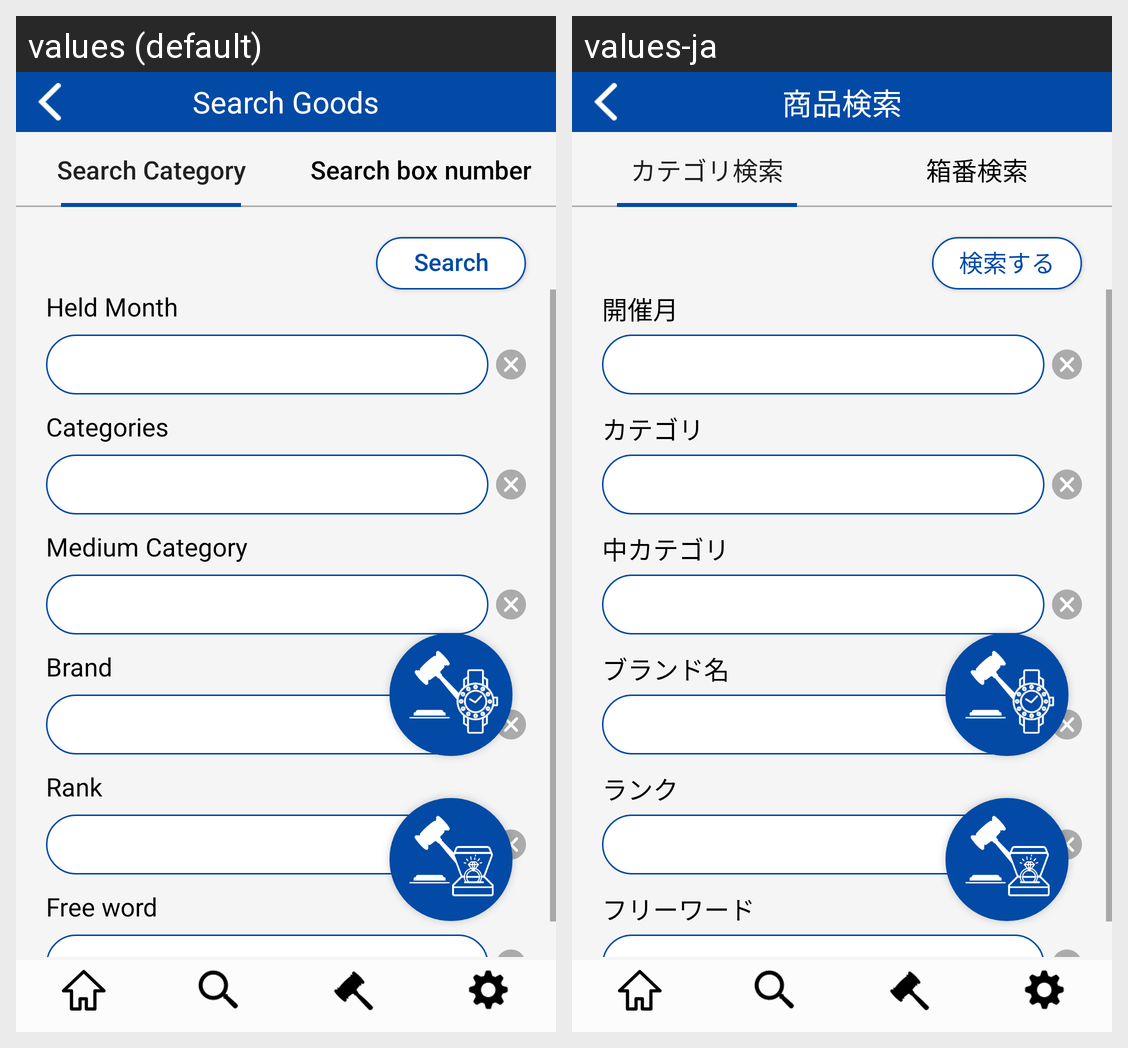

Here is an Android app screen in its default locale and in the app's own translations. Write out the translated-string differences for the strings that appear on this screen.
Android screen res/layout/activity_search_boxno.xml rendered under 2 locales, left to right: values (default), values-ja. Device: Nexus 5 (rendered at 1080×1920; each locale shown at half size, 540×960, under a caption strip naming it); theme Theme.MaterialComponents.DayNight.NoActionBar.
Strings drawn on this screen, with the default value and each locale's value (text and hints the layout hard-codes, and strings that could not be matched under every locale, appear in the picture but are not listed):

sell_number_search
  values: Search Goods
  values-ja: 商品検索

search_category_tab
  values: Search Category
  values-ja: カテゴリ検索

search_hako_tab
  values: Search box number
  values-ja: 箱番検索

search_kensaku_btn
  values: Search
  values-ja: 検索する

search_kaisaitsuki
  values: Held Month
  values-ja: 開催月

search_category
  values: Categories
  values-ja: カテゴリ

search_chuucategory
  values: Medium Category
  values-ja: 中カテゴリ

search_brand
  values: Brand
  values-ja: ブランド名

search_rank
  values: Rank
  values-ja: ランク

search_freeword
  values: Free word
  values-ja: フリーワード
